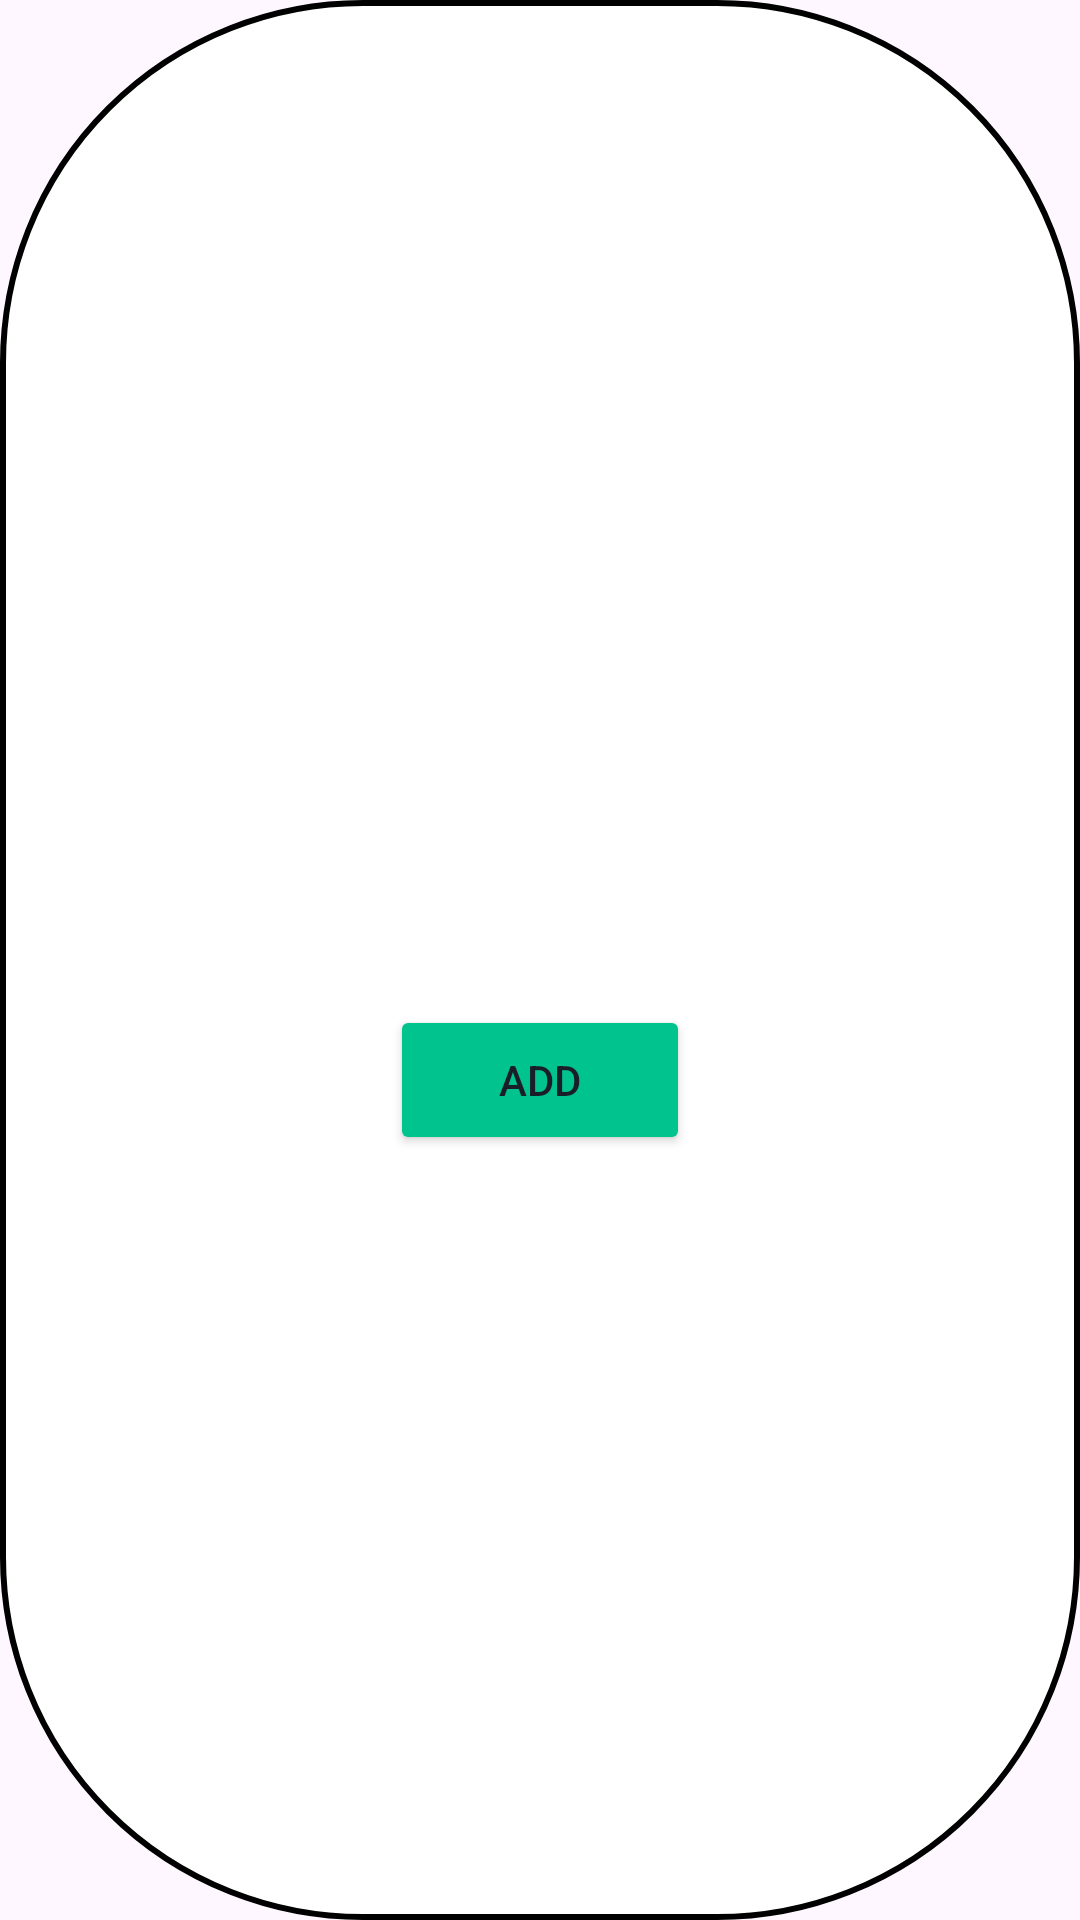

Write the Android layout XML for this screen, with the resource values it uses.
<!-- AndroidManifest.xml: application theme Theme.Swifty -->
<!-- res/layout/product.xml -->
<?xml version="1.0" encoding="utf-8"?>
<LinearLayout xmlns:android="http://schemas.android.com/apk/res/android"
    android:layout_width="match_parent"
    android:layout_height="wrap_content"
    android:orientation="vertical"
    android:padding="16dp"
    android:layout_margin="16dp"
    android:gravity="center"
    android:background="@drawable/round_corners_black_border">

    <TextView
        android:id="@+id/productNameTextView"
        android:layout_width="wrap_content"
        android:layout_height="wrap_content"
        android:textSize="20sp"
        android:textColor="@color/dark_blue" />

    <TextView
        android:id="@+id/priceTextView"
        android:layout_width="wrap_content"
        android:layout_height="wrap_content"
        android:textSize="17sp"
        android:textColor="@color/dark_blue" />

    <TextView
        android:id="@+id/quantityTextView"
        android:layout_width="wrap_content"
        android:layout_height="wrap_content"
        android:textSize="17sp"
        android:textColor="@color/dark_blue" />

    <Button
        android:id="@+id/addButton"
        android:layout_width="100dp"
        android:layout_height="50dp"
        android:layout_marginTop="8dp"
        android:backgroundTint="@color/light_green"
        android:text="@string/add"
        android:textColor="@color/dark_blue" />
</LinearLayout>
<!-- resources referenced by this layout -->
<resources>
  <color name="dark_blue">#1A1E29</color>
  <color name="light_green">#01C38E</color>
  <!-- drawable round_corners_black_border (drawable) -->
  <?xml version="1.0" encoding="utf-8"?>
  <shape xmlns:android="http://schemas.android.com/apk/res/android">
      <solid android:color="#FFFFFF" />
      <corners
          android:bottomRightRadius="120dp"
          android:bottomLeftRadius="120dp"
          android:topLeftRadius="120dp"
          android:topRightRadius="120dp" />
  
      <stroke
          android:width="2dp"
          android:color="@android:color/black" />
  </shape>
  <string name="add">ADD</string>
  <style name="Theme.Swifty" parent="Base.Theme.Swifty" />
  <style name="Base.Theme.Swifty" parent="Theme.Material3.DayNight.NoActionBar">
          
          <item name="colorPrimary">@color/mid_grey</item>
          <item name="android:statusBarColor">@color/dark_blue</item>
      </style>
  <color name="mid_grey">#555555</color>
</resources>
